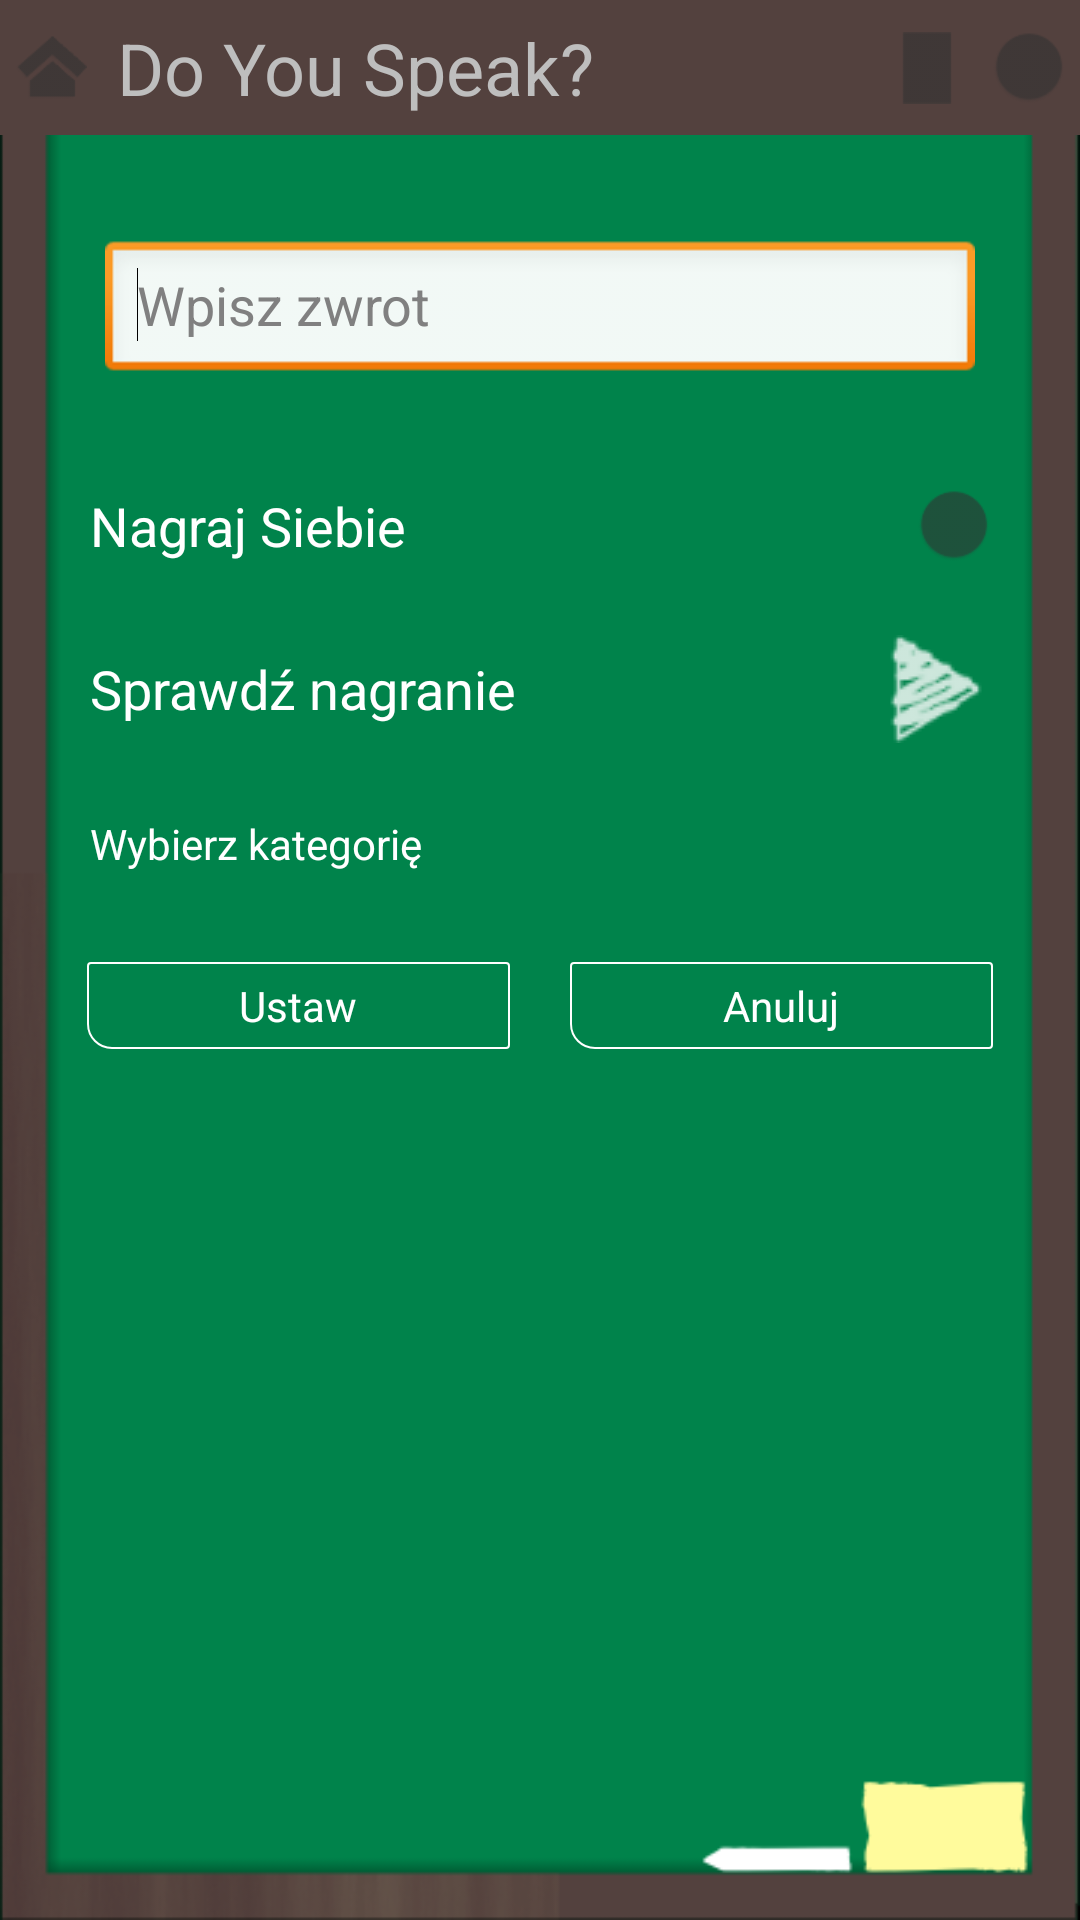

The Android layout XML behind this screen, and the referenced resources:
<!-- AndroidManifest.xml: application theme android:Theme.NoTitleBar -->
<!-- res/layout/record_exp.xml -->
<?xml version="1.0" encoding="utf-8"?>
<RelativeLayout xmlns:android="http://schemas.android.com/apk/res/android"
    android:layout_width="fill_parent"
    android:layout_height="fill_parent"
    android:background="@drawable/background_por"
    android:orientation="vertical" >

    <include layout="@layout/actionbar" />
    
    <RelativeLayout
        android:id="@+id/recordBox"
        android:layout_width="wrap_content"
        android:layout_height="wrap_content"
        android:layout_alignParentBottom="true"
        android:layout_below="@+id/actionbar"
        android:padding="15dip">

        <EditText
            android:id="@+id/editExpression"
            android:layout_width="fill_parent"
            android:layout_height="wrap_content"
            android:layout_centerHorizontal="true"
            android:hint="@string/writing_expression" 
            android:layout_margin="20dip"
            android:textAppearance="?android:textAppearanceMedium"
            >

            <requestFocus />
        </EditText>
        
        <TextView
            android:id="@+id/recordText"
            android:layout_width="wrap_content"
            android:layout_height="wrap_content"
            android:layout_alignParentLeft="true"
            android:layout_below="@+id/editExpression"
            android:layout_toLeftOf="@+id/recordButton"
            android:padding="15dip"
            android:text="@string/record_text"
            android:textAppearance="?android:textAppearanceMedium"
            android:textColor="@color/font_color" />

        <ImageButton
            android:id="@+id/recordButton"
            android:layout_width="wrap_content"
            android:layout_height="wrap_content"
            android:layout_alignParentRight="true"
            android:background="@android:color/transparent"
            android:src="@drawable/ic_action_record" 
            android:layout_alignBottom="@+id/recordText"
            android:layout_below="@+id/editExpression"
            android:paddingRight="15dip" android:layout_centerVertical="true"/>

        <TextView
            android:id="@+id/recordPlayText"
            android:layout_width="wrap_content"
            android:layout_height="wrap_content"
            android:layout_alignParentLeft="true"
            android:layout_below="@+id/recordText"
            android:layout_toLeftOf="@+id/recordPlayButton"
            android:padding="15dip"
            android:text="@string/record_play_text"
            android:textAppearance="?android:textAppearanceMedium"
            android:textColor="@color/font_color" />

        <ImageButton
            android:id="@+id/recordPlayButton"
            android:layout_width="wrap_content"
            android:layout_height="wrap_content"
            android:layout_alignBottom="@+id/recordPlayText"
            android:layout_alignParentRight="true"
            android:layout_below="@+id/recordButton"
            android:background="@android:color/transparent"
            android:src="@drawable/ic_play_small" android:paddingRight="15dip" android:layout_centerVertical="true"/>

        <TextView
            android:id="@+id/chooseCategoryText"
            android:layout_width="wrap_content"
            android:layout_height="wrap_content"
            android:layout_alignParentLeft="true"
            android:layout_below="@+id/recordPlayText"
            android:layout_toLeftOf="@+id/recordPlayButton"
            android:padding="15dip"
            android:text="@string/choose_category_text"
            android:textAppearance="?android:textAppearanceSmall"
            android:textColor="@color/font_color" />
        
		<Spinner
        	android:id="@+id/chooseCategorySpinner"
	        android:layout_width="fill_parent"
	        android:layout_height="wrap_content"
	        android:layout_alignParentLeft="true"
            android:layout_below="@+id/chooseCategoryText"
	        android:background="@android:color/transparent"
	        android:popupBackground="@color/background_color"
	        android:visibility="visible"
	        android:prompt="@string/choose_category_text" 
	        android:clickable="true" android:paddingLeft="15dip"/>
        
        <LinearLayout
	        android:id="@+id/confirmButtons"
	        android:orientation="horizontal"
	        android:background="@android:color/transparent"
	        android:paddingLeft="4.0dip"
	        android:paddingTop="5.0dip"
	        android:paddingRight="4.0dip"
	        android:paddingBottom="1.0dip"
	        android:layout_width="fill_parent" 
	        android:layout_height="wrap_content"
	        android:layout_below="@+id/chooseCategorySpinner"
	        >
        
	        <Button
	        	android:id="@+id/setButton"
	        	style="@style/button"
		        android:layout_width="0.0dip" 
		        android:layout_height="wrap_content"
		        android:text="@string/setting_buttun_text" 
		        android:layout_weight="1.0" 
		        android:padding="5dip" 
		        android:layout_margin="10dip" 
		        android:gravity="center_horizontal"
		        android:textColor="@color/white"/>
	        
		    <Button
		        android:id="@+id/cancelButton"
		        style="@style/button"
		        android:layout_width="0.0dip" 
		        android:layout_height="wrap_content"
		        android:text="@string/cancel_button_text" 
		        android:layout_weight="1.0" 
		        android:padding="5dip" 
		        android:layout_margin="10dip" 
		        android:gravity="center_horizontal"
		        android:textColor="@color/white"/>	
	    
    </LinearLayout>
                
    </RelativeLayout>

</RelativeLayout>
<!-- res/layout/actionbar.xml (included above) -->
<merge xmlns:android="http://schemas.android.com/apk/res/android">
    <RelativeLayout
            android:id="@+id/actionbar"
            android:layout_width="match_parent"
            android:layout_height="45dp" 
            android:background="@color/action_bar_color"
            >
            <ImageButton
                android:id="@+id/actionHome"
                android:src="@drawable/ic_action_home" 
                android:layout_alignParentLeft="true"
                style="@style/actionBar"
                />
            <ImageButton
                android:id="@+id/actionRecord"
                android:src="@drawable/ic_action_record"
                android:layout_alignParentRight="true"
                style="@style/actionBar"
                />
            <ImageButton
                android:id="@+id/actionMyList"
                android:src="@drawable/ic_action_my_list" 
                android:layout_toLeftOf="@+id/actionRecord"
                style="@style/actionBar" 
                />
            <TextView
                android:id="@+id/actionTitle"
                android:layout_toRightOf="@+id/actionHome"
                android:layout_toLeftOf="@id/actionMyList"
                android:text="Do You Speak?"
                android:textSize="24dp"
                android:gravity="center_vertical"
                style="@style/actionBar"
            	/>
        </RelativeLayout>
</merge>
<!-- resources referenced by this layout -->
<resources>
  <color name="action_bar_color">#53413e</color>
  <color name="background_color">#00834b</color>
  <color name="font_color">#FFFFFF</color>
  <color name="white">#FFFFFF</color>
  <!-- drawable background_por: png bitmap (drawable, 14540 bytes) -->
  <!-- drawable ic_action_home: png bitmap (drawable, 1607 bytes) -->
  <!-- drawable ic_action_my_list: png bitmap (drawable, 930 bytes) -->
  <!-- drawable ic_action_record: png bitmap (drawable, 1548 bytes) -->
  <!-- drawable ic_play_small: png bitmap (drawable, 1281 bytes) -->
  <string name="cancel_button_text">Anuluj</string>
  <string name="choose_category_text">Wybierz kategorię</string>
  <string name="record_play_text">Sprawdź nagranie</string>
  <string name="record_text">Nagraj Siebie</string>
  <string name="setting_buttun_text">Ustaw</string>
  <string name="writing_expression">Wpisz zwrot</string>
  <style name="actionBar">
          <item name="android:layout_width">wrap_content</item>
          <item name="android:layout_height">fill_parent</item>
          <item name="android:background">@color/action_bar_color</item>
          <item name="android:layout_margin">5dp</item>
      </style>
  <style name="button">
          <item name="android:layout_width">wrap_content</item>
          <item name="android:layout_height">wrap_content</item>
          <item name="android:gravity">center_vertical</item>
          <item name="android:background">@drawable/button_shape</item>
      </style>
  <!-- drawable button_shape (drawable) -->
  <?xml version="1.0" encoding="UTF-8"?>
  <shape      xmlns:android="http://schemas.android.com/apk/res/android"
              android:shape="rectangle">
      
      <solid   android:color="@color/button_color"/>
      
      <corners    android:bottomLeftRadius="8dip"
                  android:topRightRadius="1dip"
                  android:topLeftRadius="1dip"
                  android:bottomRightRadius="1dip"
                  />
      <stroke android:width="2px" android:color="#FFFFFF" />
  </shape>
  <color name="button_color">#00834b</color>
</resources>
